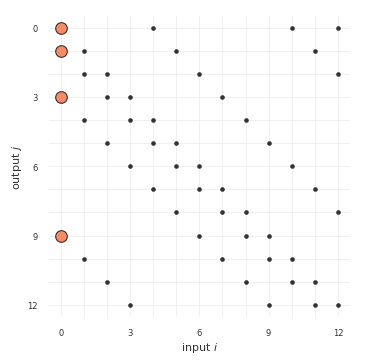
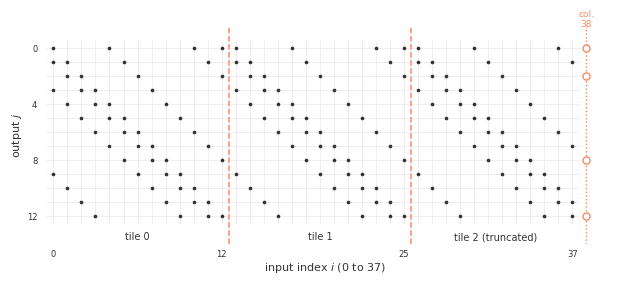
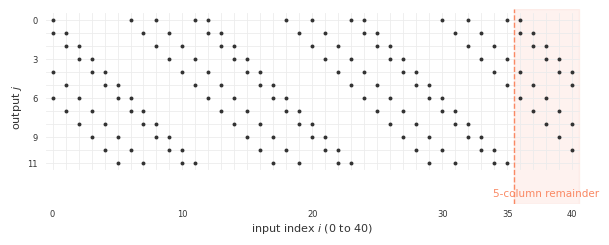
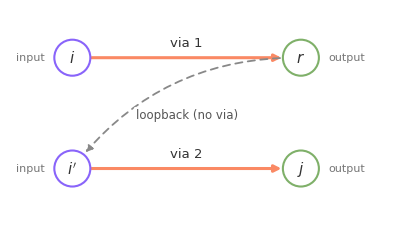
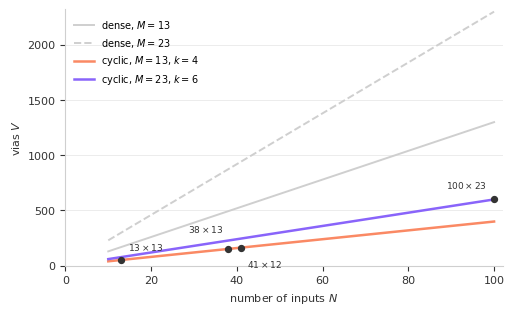
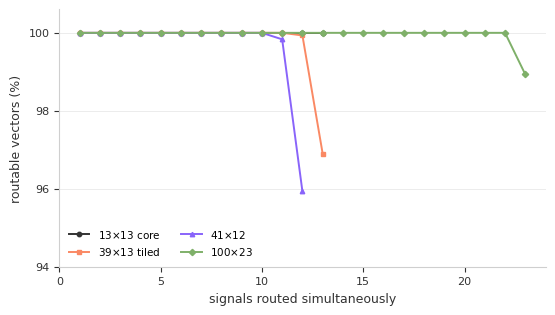
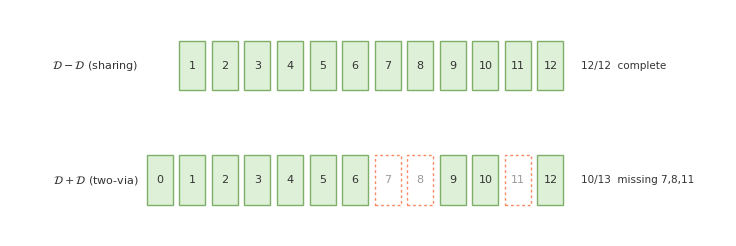

These figures' Python source, in order:
#!/usr/bin/env python3
r"""Generate the fig-iq-*.svg figures for paper/interconnect.md.

Follows the palette of the existing paper figures (salmon #FA8964, purple
#8964FA, grey #cfcfcf).  Text is emitted as paths (matplotlib's default
svg.fonttype), so rsvg-convert never has to find a font.
"""
from __future__ import annotations

import numpy as np
import matplotlib

matplotlib.use("Agg")
import matplotlib.pyplot as plt
from matplotlib.patches import FancyArrowPatch, Circle

SALMON = "#FA8964"
PURPLE = "#8964FA"
GREEN = "#7FB069"
GREY = "#cfcfcf"
LIGHT = "#ececec"
INK = "#333333"

plt.rcParams.update(
    {
        "font.family": "Segoe UI",
        "font.size": 8,
        "axes.edgecolor": GREY,
        "axes.labelcolor": INK,
        "xtick.color": INK,
        "ytick.color": INK,
    }
)

D13 = [0, 1, 3, 9]


def grid_vias(N, M, D):
    g = np.zeros((N, M), dtype=int)
    for i in range(N):
        for d in D:
            g[i, (i + d) % M] = 1
    return g


def draw_grid(ax, g, dot=9.0, line=0.6):
    N, M = g.shape
    for j in range(M):
        ax.plot([-0.5, N - 0.5], [j, j], color=LIGHT, lw=line, zorder=1)
    for i in range(N):
        ax.plot([i, i], [-0.5, M - 0.5], color=LIGHT, lw=line, zorder=1)
    xs, ys = np.where(g == 1)
    ax.scatter(xs, ys, s=dot, color=INK, zorder=3, linewidths=0)
    ax.set_xlim(-0.8, N - 0.2)
    ax.set_ylim(M - 0.2, -0.8)  # output 0 on top
    ax.set_aspect("equal")
    for s in ax.spines.values():
        s.set_visible(False)
    ax.tick_params(length=0, labelsize=6)


def fig_core():
    g = grid_vias(13, 13, D13)
    fig, ax = plt.subplots(figsize=(3.5, 3.5))
    draw_grid(ax, g, dot=11)
    col = 0
    js = np.where(g[col] == 1)[0]
    ax.scatter([col] * len(js), js, s=70, facecolor=SALMON,
               edgecolor=INK, linewidths=0.8, zorder=4)
    ax.set_xlabel("input $i$", labelpad=2)
    ax.set_ylabel("output $j$", labelpad=2)
    ax.set_xticks([0, 3, 6, 9, 12])
    ax.set_yticks([0, 3, 6, 9, 12])
    ax.tick_params(axis="x", labeltop=False, labelbottom=True)
    ax.tick_params(axis="y", labelleft=True, labelright=False)
    fig.tight_layout(pad=0.2)
    fig.savefig("fig-iq-core.svg")
    plt.close(fig)


def fig_scale():
    M = 13
    g = grid_vias(39, M, D13)[:38]
    fig, ax = plt.subplots(figsize=(7.0, 2.7))
    draw_grid(ax, g, dot=7)
    ax.set_xlim(-0.8, 39.6)
    for t in (1, 2):
        ax.axvline(t * 13 - 0.5, color=SALMON, ls="--", lw=1.1, zorder=2)
    # the column that truncation removes: draw its vias as ghosts
    ghost = [(38 + d) % M for d in D13]
    ax.axvline(38, color=SALMON, ls=":", lw=1.0, zorder=2)
    ax.scatter([38] * len(ghost), ghost, s=26, facecolors="#ffffff",
               edgecolors=SALMON, linewidths=1.0, zorder=4)
    ax.text(38, -1.35, "col.\n38", ha="center", va="bottom", fontsize=6.5,
            color=SALMON)
    for t, (a, b) in enumerate([(0, 12), (13, 25), (26, 37)]):
        ax.text((a + b) / 2, M + 0.45,
                f"tile {t}" + (" (truncated)" if t == 2 else ""),
                ha="center", va="center", fontsize=7, color=INK)
    ax.set_ylim(M + 1.0, -1.6)
    ax.set_xlabel("input index $i$ (0 to 37)", labelpad=2)
    ax.set_ylabel("output $j$", labelpad=2)
    ax.set_xticks([0, 12, 25, 37])
    ax.set_yticks([0, 4, 8, 12])
    fig.tight_layout(pad=0.2)
    fig.savefig("fig-iq-scale.svg")
    plt.close(fig)


def fig_wave():
    g = grid_vias(41, 12, [0, 1, 4, 6])
    fig, ax = plt.subplots(figsize=(7.0, 2.3))
    draw_grid(ax, g, dot=8)
    # the five columns beyond three full periods of 12
    ax.axvspan(35.5, 40.5, color=SALMON, alpha=0.10, zorder=0)
    ax.axvline(35.5, color=SALMON, ls="--", lw=1.0, zorder=2)
    ax.text(38.0, 13.35, "5-column remainder", ha="center", va="center",
            fontsize=7.5, color=SALMON)
    ax.set_ylim(14.2, -0.8)
    ax.set_xlabel("input index $i$ (0 to 40)", labelpad=2)
    ax.set_ylabel("output $j$", labelpad=2)
    ax.set_xticks([0, 10, 20, 30, 35, 40])
    ax.set_yticks([0, 3, 6, 9, 11])
    fig.tight_layout(pad=0.2)
    fig.savefig("fig-iq-wave.svg")
    plt.close(fig)


def fig_route():
    fig, ax = plt.subplots(figsize=(4.6, 2.1))
    ax.set_xlim(0, 5.6)
    ax.set_ylim(0.15, 3.15)
    ax.set_aspect("equal")
    ax.axis("off")

    xin, xout = 0.9, 4.2
    i, r = (xin, 2.45), (xout, 2.45)
    ip, j = (xin, 0.85), (xout, 0.85)

    for (x, y), lab in [(i, "$i$"), (ip, "$i'$")]:
        ax.add_patch(Circle((x, y), 0.26, facecolor="#ffffff",
                            edgecolor=PURPLE, lw=1.5, zorder=3))
        ax.text(x, y, lab, ha="center", va="center", fontsize=11, color=INK, zorder=4)
        ax.text(x - 0.40, y, "input", ha="right", va="center", fontsize=8, color="#777777")
    for (x, y), lab in [(r, "$r$"), (j, "$j$")]:
        ax.add_patch(Circle((x, y), 0.26, facecolor="#ffffff",
                            edgecolor=GREEN, lw=1.5, zorder=3))
        ax.text(x, y, lab, ha="center", va="center", fontsize=11, color=INK, zorder=4)
        ax.text(x + 0.40, y, "output", ha="left", va="center", fontsize=8, color="#777777")

    ax.add_patch(FancyArrowPatch(i, r, arrowstyle="-|>", mutation_scale=10,
                                 color=SALMON, lw=2.2, zorder=2,
                                 shrinkA=14, shrinkB=14))
    ax.add_patch(FancyArrowPatch(ip, j, arrowstyle="-|>", mutation_scale=10,
                                 color=SALMON, lw=2.2, zorder=2,
                                 shrinkA=14, shrinkB=14))
    ax.add_patch(FancyArrowPatch(r, ip, arrowstyle="-|>", mutation_scale=10,
                                 color="#888888", lw=1.3, ls=(0, (4, 3)),
                                 zorder=2, connectionstyle="arc3,rad=0.25",
                                 shrinkA=15, shrinkB=15))

    ax.text((i[0] + r[0]) / 2, i[1] + 0.22, "via 1", ha="center", va="center",
            fontsize=9.5, color=INK)
    ax.text((ip[0] + j[0]) / 2, ip[1] + 0.22, "via 2", ha="center", va="center",
            fontsize=9.5, color=INK)
    ax.text((i[0] + r[0]) / 2, 1.62, "loopback (no via)", ha="center", va="center",
            fontsize=8.5, color="#555555",
            bbox=dict(boxstyle="round,pad=0.15", fc="#ffffff", ec="none"))
    fig.tight_layout(pad=0.1)
    fig.savefig("fig-iq-route.svg")
    plt.close(fig)


def fig_scaling():
    fig, ax = plt.subplots(figsize=(5.0, 3.0))
    N = np.linspace(10, 100, 200)
    ax.plot(N, 13 * N, color=GREY, lw=1.4, ls="-", label="dense, $M=13$")
    ax.plot(N, 23 * N, color=GREY, lw=1.4, ls="--", label="dense, $M=23$")
    ax.plot(N, 4 * N, color=SALMON, lw=1.8, label="cyclic, $M=13$, $k=4$")
    ax.plot(N, 6 * N, color=PURPLE, lw=1.8, label="cyclic, $M=23$, $k=6$")
    pts = [(13, 52), (38, 152), (41, 164), (100, 600)]
    ax.scatter([p[0] for p in pts], [p[1] for p in pts], s=18, color=INK, zorder=4)
    for x, y, lab, dx, dy, ha in [
        (13, 52, "$13\\times13$", 5, 7, "left"),
        (38, 152, "$38\\times13$", -4, 12, "right"),
        (41, 164, "$41\\times12$", 4, -14, "left"),
        (100, 600, "$100\\times23$", -5, 8, "right"),
    ]:
        ax.annotate(lab, xy=(x, y), xytext=(dx, dy), textcoords="offset points",
                    fontsize=6.5, color=INK, ha=ha)
    ax.set_xlabel("number of inputs $N$")
    ax.set_ylabel("vias $V$")
    ax.set_xlim(0, 102)
    ax.set_ylim(0, 2320)
    ax.legend(frameon=False, fontsize=7, loc="upper left")
    ax.spines["top"].set_visible(False)
    ax.spines["right"].set_visible(False)
    ax.grid(axis="y", color=LIGHT, lw=0.7)
    ax.set_axisbelow(True)
    fig.tight_layout(pad=0.2)
    fig.savefig("fig-iq-scaling.svg")
    plt.close(fig)


def fig_covers():
    """Coverage strips: differences (12/12) vs sums (10/13) for {0,1,3,9}."""
    D = [0, 1, 3, 9]
    M = 13
    diffs = sorted({(a - b) % M for a in D for b in D if a != b})
    sums = sorted({(a + b) % M for a in D for b in D})

    fig, axes = plt.subplots(2, 1, figsize=(7.2, 2.3))
    rows = [
        (axes[0], diffs, "$\\mathcal{D}-\\mathcal{D}$ (sharing)",
         [r for r in range(1, M)]),
        (axes[1], sums, "$\\mathcal{D}+\\mathcal{D}$ (two-via)",
         list(range(M))),
    ]
    for ax, vals, label, universe in rows:
        ax.set_xlim(-4.6, M + 4.4)
        ax.set_ylim(-0.75, 0.75)
        ax.axis("off")
        ax.text(-0.65, 0, label, ha="right", va="center", fontsize=8, color=INK)
        for r in universe:
            hit = r in vals
            face = "#DFF0D8" if hit else "#ffffff"
            edge = GREEN if hit else SALMON
            ax.add_patch(plt.Rectangle((r - 0.4, -0.33), 0.8, 0.66,
                                       facecolor=face, edgecolor=edge,
                                       linewidth=1.0,
                                       linestyle="-" if hit else (0, (2, 2))))
            ax.text(r, 0, str(r), ha="center", va="center", fontsize=8,
                    color=INK if hit else "#999999")
        missing = [r for r in universe if r not in vals]
        note = f"{len(vals)}/{len(universe)}"
        if missing:
            note += "  missing " + ",".join(map(str, missing))
        else:
            note += "  complete"
        ax.text(M - 0.05, 0, note, ha="left", va="center", fontsize=7.5,
                color=INK)
    fig.tight_layout(pad=0.15)
    fig.savefig("fig-iq-covers.svg")


def fig_rout():
    """Routability vs number of signals, by maximum matching (Table III data)."""
    import random

    def max_matching(adj, m):
        match = [-1] * m

        def aug(u, seen):
            for v in adj[u]:
                if not seen[v]:
                    seen[v] = True
                    if match[v] == -1 or aug(match[v], seen):
                        match[v] = u
                        return True
            return False

        size = 0
        for u in range(len(adj)):
            if aug(u, [False] * m):
                size += 1
        return size

    def curve(n, m, d, samples=3000, seed=3):
        rng = random.Random(seed)
        adj_all = [[(i + x) % m for x in d] for i in range(n)]
        out = []
        for c in range(1, m + 1):
            ok = 0
            for _ in range(samples):
                chosen = rng.sample(range(n), c)
                if max_matching([adj_all[i] for i in chosen], m) == c:
                    ok += 1
            out.append(100.0 * ok / samples)
        return out

    cases = [
        (13, 13, D13, "13$\\times$13 core", INK, "o"),
        (39, 13, D13, "39$\\times$13 tiled", SALMON, "s"),
        (41, 12, [0, 1, 4, 6], "41$\\times$12", PURPLE, "^"),
        (100, 23, [0, 1, 2, 3, 7, 11], "100$\\times$23", GREEN, "D"),
    ]
    fig, ax = plt.subplots(figsize=(5.4, 3.0))
    for n, m, d, label, colour, marker in cases:
        ys = curve(n, m, d)
        ax.plot(range(1, m + 1), ys, color=colour, marker=marker, ms=3.2,
                lw=1.4, label=label)
    ax.set_xlabel("signals routed simultaneously", fontsize=9)
    ax.set_ylabel("routable vectors (%)", fontsize=9)
    ax.set_ylim(94, 100.6)
    ax.set_xlim(0, 24)
    ax.set_yticks([94, 96, 98, 100])
    ax.tick_params(labelsize=8)
    ax.grid(axis="y", color=LIGHT, lw=0.7)
    ax.set_axisbelow(True)
    ax.spines["top"].set_visible(False)
    ax.spines["right"].set_visible(False)
    ax.legend(frameon=False, fontsize=7.5, loc="lower left", ncol=2)
    fig.tight_layout(pad=0.2)
    fig.savefig("fig-iq-rout.svg")
    plt.close(fig)


if __name__ == "__main__":
    fig_core()
    fig_scale()
    fig_wave()
    fig_route()
    fig_scaling()
    fig_covers()
    fig_rout()
    print("wrote fig-iq-*.svg")
